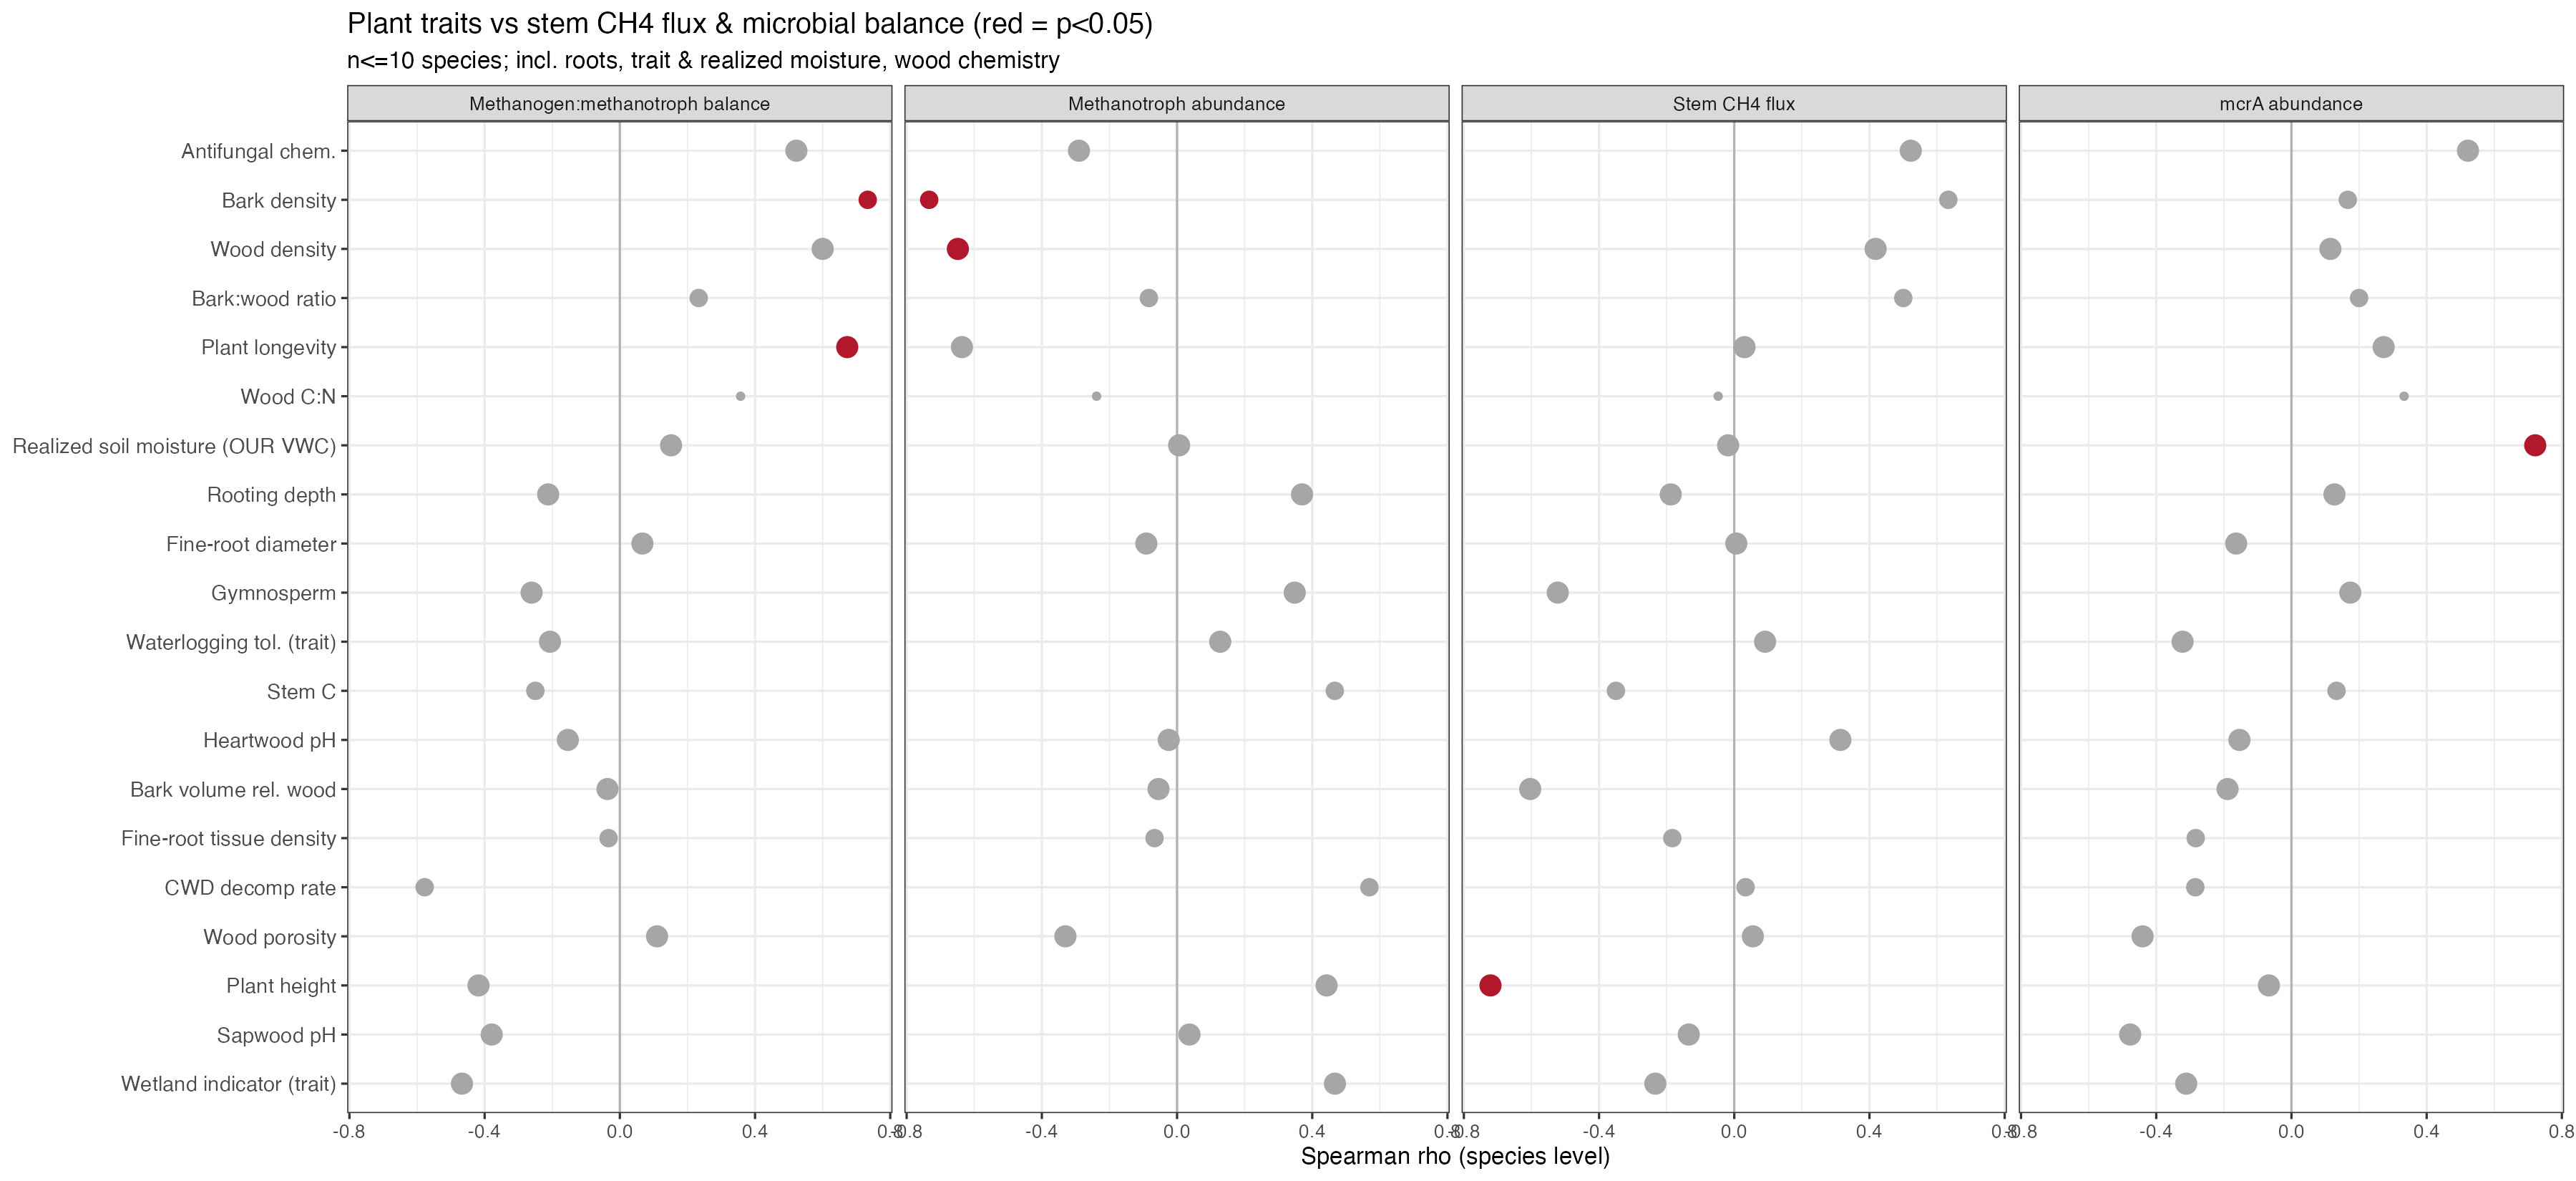

Values plotted in this chart, from the file beside it:
trait, trait_label, response, response_label, n, rho, p_spearman, pearson_r, p_pearson
bark_density_gcm3, Bark density, balance, Methanogen:methanotroph balance, 9, 0.7333, 0.03112, 0.6762, 0.04551
try_plant_longevity, Plant longevity, balance, Methanogen:methanotroph balance, 10, 0.6727, 0.03938, 0.333, 0.3471
wood_density_gcm3, Wood density, balance, Methanogen:methanotroph balance, 10, 0.6, 0.07312, 0.5891, 0.07315
try_CWD_stem_decomp_rate_k, CWD decomp rate, balance, Methanogen:methanotroph balance, 9, -0.5774, 0.1035, -0.5097, 0.161
try_antifungal, Antifungal chem., balance, Methanogen:methanotroph balance, 10, 0.5222, 0.1215, 0.594, 0.07016
try_wetland_indicator, Wetland indicator (trait), balance, Methanogen:methanotroph balance, 10, -0.4671, 0.1735, -0.5383, 0.1085
try_plant_height, Plant height, balance, Methanogen:methanotroph balance, 10, -0.4182, 0.2324, -0.3702, 0.2923
wood_sapwood_pH, Sapwood pH, balance, Methanogen:methanotroph balance, 10, -0.3792, 0.2798, -0.3198, 0.3677
try_wood_CN_ratio, Wood C:N, balance, Methanogen:methanotroph balance, 8, 0.3571, 0.3894, -0.0693, 0.8705
gymnosperm, Gymnosperm, balance, Methanogen:methanotroph balance, 10, -0.2611, 0.4662, -0.2966, 0.4053
try_stem_C, Stem C, balance, Methanogen:methanotroph balance, 9, -0.25, 0.5206, -0.3304, 0.3851
bark_wood_ratio, Bark:wood ratio, balance, Methanogen:methanotroph balance, 9, 0.2333, 0.5517, 0.2628, 0.4944
try_rooting_depth, Rooting depth, balance, Methanogen:methanotroph balance, 10, -0.2121, 0.5599, -0.3324, 0.348
try_waterlogging_tolerance, Waterlogging tol. (trait), balance, Methanogen:methanotroph balance, 10, -0.2067, 0.5667, -0.3291, 0.3532
wood_heartwood_pH, Heartwood pH, balance, Methanogen:methanotroph balance, 10, -0.1539, 0.6713, -0.1732, 0.6322
vwc_realized, Realized soil moisture (OUR VWC), balance, Methanogen:methanotroph balance, 10, 0.1515, 0.6818, 0.3936, 0.2605
porosity_num, Wood porosity, balance, Methanogen:methanotroph balance, 10, 0.1101, 0.7621, 0.131, 0.7184
try_fine_root_diameter, Fine-root diameter, balance, Methanogen:methanotroph balance, 10, 0.06667, 0.8648, 0.1023, 0.7786
try_bark_volume_rel_wood, Bark volume rel. wood, balance, Methanogen:methanotroph balance, 10, -0.03659, 0.9201, -0.01616, 0.9647
try_fine_root_tissue_density, Fine-root tissue density, balance, Methanogen:methanotroph balance, 9, -0.03333, 0.9484, -0.2236, 0.563
try_plant_height, Plant height, flux, Stem CH4 flux, 10, -0.7212, 0.02419, -0.6464, 0.04341
try_bark_volume_rel_wood, Bark volume rel. wood, flux, Stem CH4 flux, 10, -0.6037, 0.06461, -0.5049, 0.1366
bark_density_gcm3, Bark density, flux, Stem CH4 flux, 9, 0.6333, 0.07604, 0.6119, 0.07991
try_antifungal, Antifungal chem., flux, Stem CH4 flux, 10, 0.5222, 0.1215, 0.5582, 0.09353
gymnosperm, Gymnosperm, flux, Stem CH4 flux, 10, -0.5222, 0.1215, -0.4257, 0.2199
bark_wood_ratio, Bark:wood ratio, flux, Stem CH4 flux, 9, 0.5, 0.1777, 0.2827, 0.4612
wood_density_gcm3, Wood density, flux, Stem CH4 flux, 10, 0.4182, 0.2324, 0.4437, 0.199
try_stem_C, Stem C, flux, Stem CH4 flux, 9, -0.35, 0.3586, -0.5439, 0.1301
wood_heartwood_pH, Heartwood pH, flux, Stem CH4 flux, 10, 0.3139, 0.3771, 0.4068, 0.2434
try_wetland_indicator, Wetland indicator (trait), flux, Stem CH4 flux, 10, -0.2335, 0.5161, -0.3219, 0.3643
try_rooting_depth, Rooting depth, flux, Stem CH4 flux, 10, -0.1879, 0.6076, -0.07607, 0.8346
try_fine_root_tissue_density, Fine-root tissue density, flux, Stem CH4 flux, 9, -0.1833, 0.6436, -0.2614, 0.497
wood_sapwood_pH, Sapwood pH, flux, Stem CH4 flux, 10, -0.1346, 0.7109, -0.01723, 0.9623
try_waterlogging_tolerance, Waterlogging tol. (trait), flux, Stem CH4 flux, 10, 0.09119, 0.8022, 0.0893, 0.8062
porosity_num, Wood porosity, flux, Stem CH4 flux, 10, 0.05505, 0.8799, 0.01934, 0.9577
try_CWD_stem_decomp_rate_k, CWD decomp rate, flux, Stem CH4 flux, 9, 0.03347, 0.9319, -0.1235, 0.7515
try_wood_CN_ratio, Wood C:N, flux, Stem CH4 flux, 8, -0.04762, 0.9349, -0.2519, 0.5473
try_plant_longevity, Plant longevity, flux, Stem CH4 flux, 10, 0.0303, 0.9457, -0.1218, 0.7374
vwc_realized, Realized soil moisture (OUR VWC), flux, Stem CH4 flux, 10, -0.01818, 0.9728, 0.3471, 0.3258
try_fine_root_diameter, Fine-root diameter, flux, Stem CH4 flux, 10, 0.006061, 1, 0.1024, 0.7783
vwc_realized, Realized soil moisture (OUR VWC), mcra, mcrA abundance, 10, 0.7212, 0.02419, 0.7825, 0.00746
try_antifungal, Antifungal chem., mcra, mcrA abundance, 10, 0.5222, 0.1215, 0.8529, 0.00171
wood_sapwood_pH, Sapwood pH, mcra, mcrA abundance, 10, -0.4771, 0.1632, -0.4623, 0.1786
porosity_num, Wood porosity, mcra, mcrA abundance, 10, -0.4404, 0.2028, -0.2451, 0.495
try_waterlogging_tolerance, Waterlogging tol. (trait), mcra, mcrA abundance, 10, -0.3222, 0.3639, -0.1879, 0.6031
try_wetland_indicator, Wetland indicator (trait), mcra, mcrA abundance, 10, -0.3114, 0.3811, -0.6028, 0.06508
try_wood_CN_ratio, Wood C:N, mcra, mcrA abundance, 8, 0.3333, 0.4279, 0.1417, 0.7378
try_plant_longevity, Plant longevity, mcra, mcrA abundance, 10, 0.2727, 0.4483, 0.03698, 0.9192
try_CWD_stem_decomp_rate_k, CWD decomp rate, mcra, mcrA abundance, 9, -0.2845, 0.4581, -0.3699, 0.3272
try_fine_root_tissue_density, Fine-root tissue density, mcra, mcrA abundance, 9, -0.2833, 0.463, -0.1966, 0.6123
try_bark_volume_rel_wood, Bark volume rel. wood, mcra, mcrA abundance, 10, -0.189, 0.601, 0.002982, 0.9935
bark_wood_ratio, Bark:wood ratio, mcra, mcrA abundance, 9, 0.2, 0.6134, 0.1001, 0.7977
gymnosperm, Gymnosperm, mcra, mcrA abundance, 10, 0.1741, 0.6305, -0.01878, 0.9589
try_fine_root_diameter, Fine-root diameter, mcra, mcrA abundance, 10, -0.1636, 0.6567, 0.0628, 0.8632
wood_heartwood_pH, Heartwood pH, mcra, mcrA abundance, 10, -0.1539, 0.6713, 0.02405, 0.9474
bark_density_gcm3, Bark density, mcra, mcrA abundance, 9, 0.1667, 0.6777, 0.205, 0.5967
try_rooting_depth, Rooting depth, mcra, mcrA abundance, 10, 0.1273, 0.7329, 0.06392, 0.8607
try_stem_C, Stem C, mcra, mcrA abundance, 9, 0.1333, 0.7435, 0.08136, 0.8352
wood_density_gcm3, Wood density, mcra, mcrA abundance, 10, 0.1152, 0.7588, 0.1647, 0.6493
try_plant_height, Plant height, mcra, mcrA abundance, 10, -0.06667, 0.8648, -0.1108, 0.7605
... 20 more rows
